54-way image classification set "data" from GitHub (satorres8/CARD-RECOGNIZER); label vocabulary: 10 of clubs, 10 of diamonds, 10 of hearts, 10 of spades, 2 of clubs, 2 of diamonds, 2 of hearts, 2 of spades, 3 of clubs, 3 of diamonds, 3 of hearts, 3 of spades, 4 of clubs, 4 of diamonds, 4 of hearts, 4 of spades, 5 of clubs, 5 of diamonds, 5 of hearts, 5 of spades, 6 of clubs, 6 of diamonds, 6 of hearts, 6 of spades, 7 of clubs, 7 of diamonds, 7 of hearts, 7 of spades, 8 of clubs, 8 of diamonds, 8 of hearts, 8 of spades, 9 of clubs, 9 of diamonds, 9 of hearts, 9 of spades, ace of clubs, ace of diamonds, ace of hearts, ace of spades, black joker, jack of clubs, jack of diamonds, jack of hearts, jack of spades, king of clubs, king of diamonds, king of hearts, king of spades, queen of clubs, queen of diamonds, queen of hearts, queen of spades, red joker.

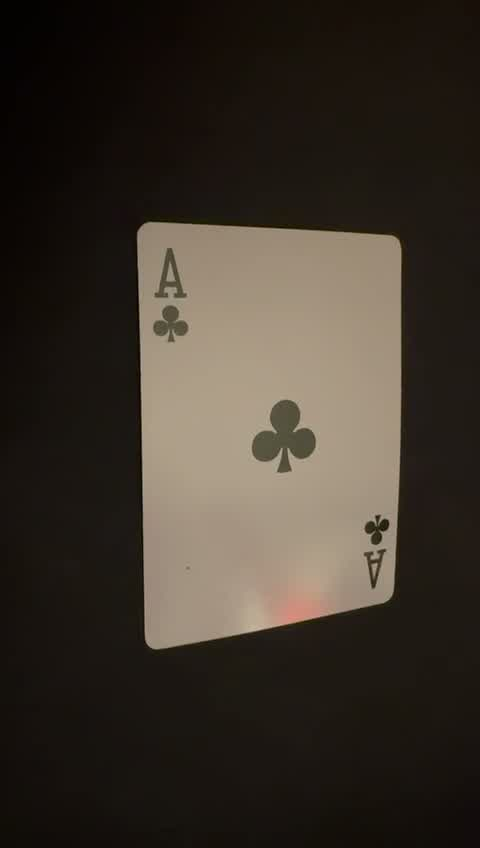
Label: ace of clubs

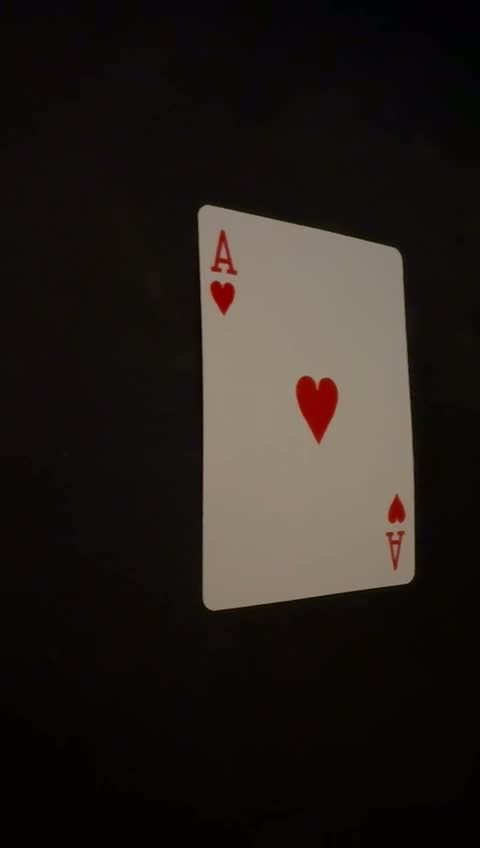
Label: ace of hearts

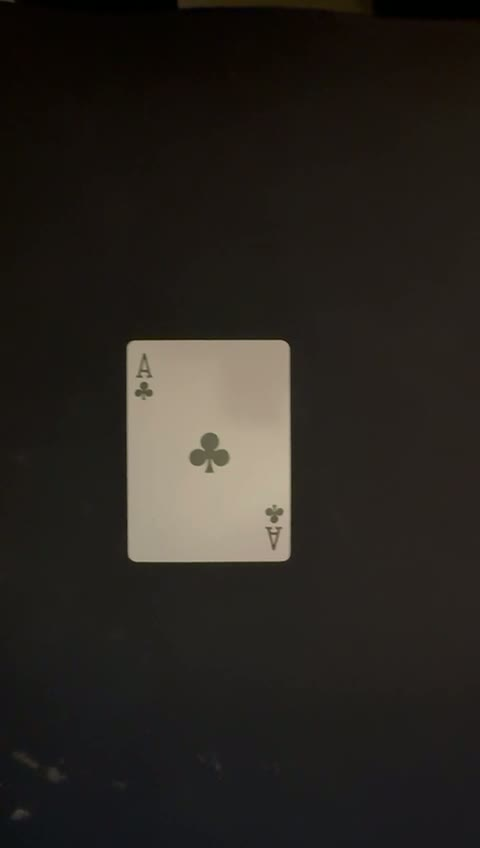
Label: ace of clubs

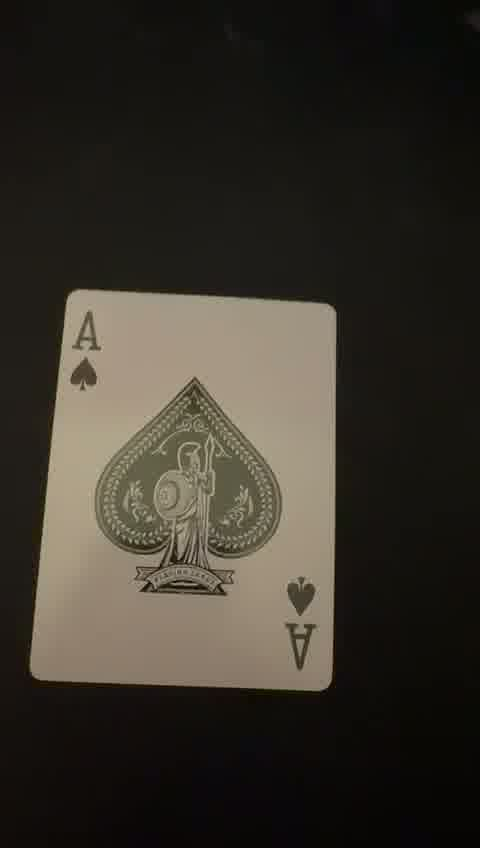
Label: ace of spades

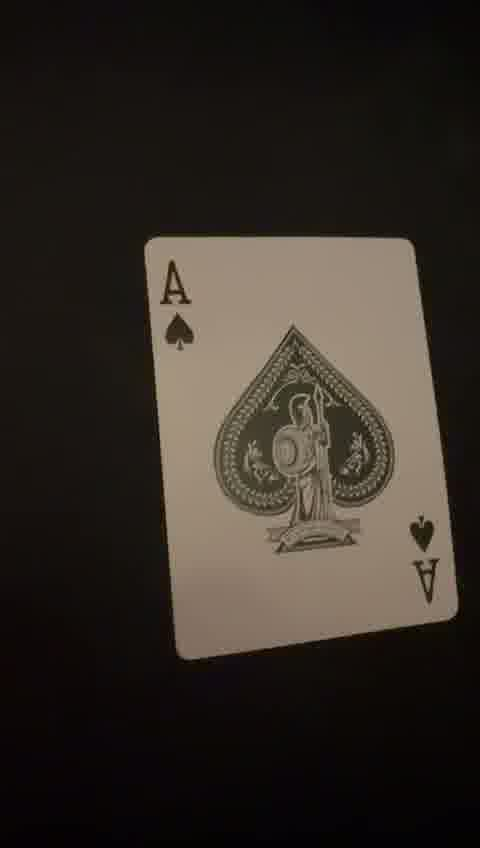
Label: ace of spades

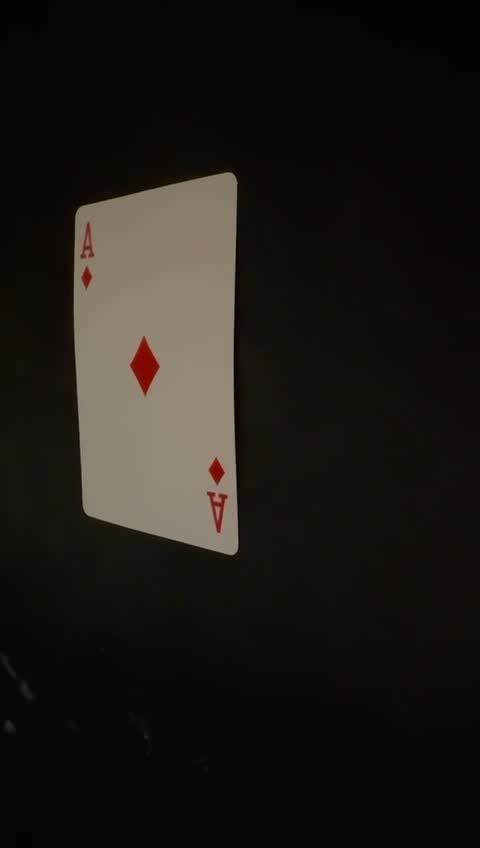
Label: ace of diamonds
